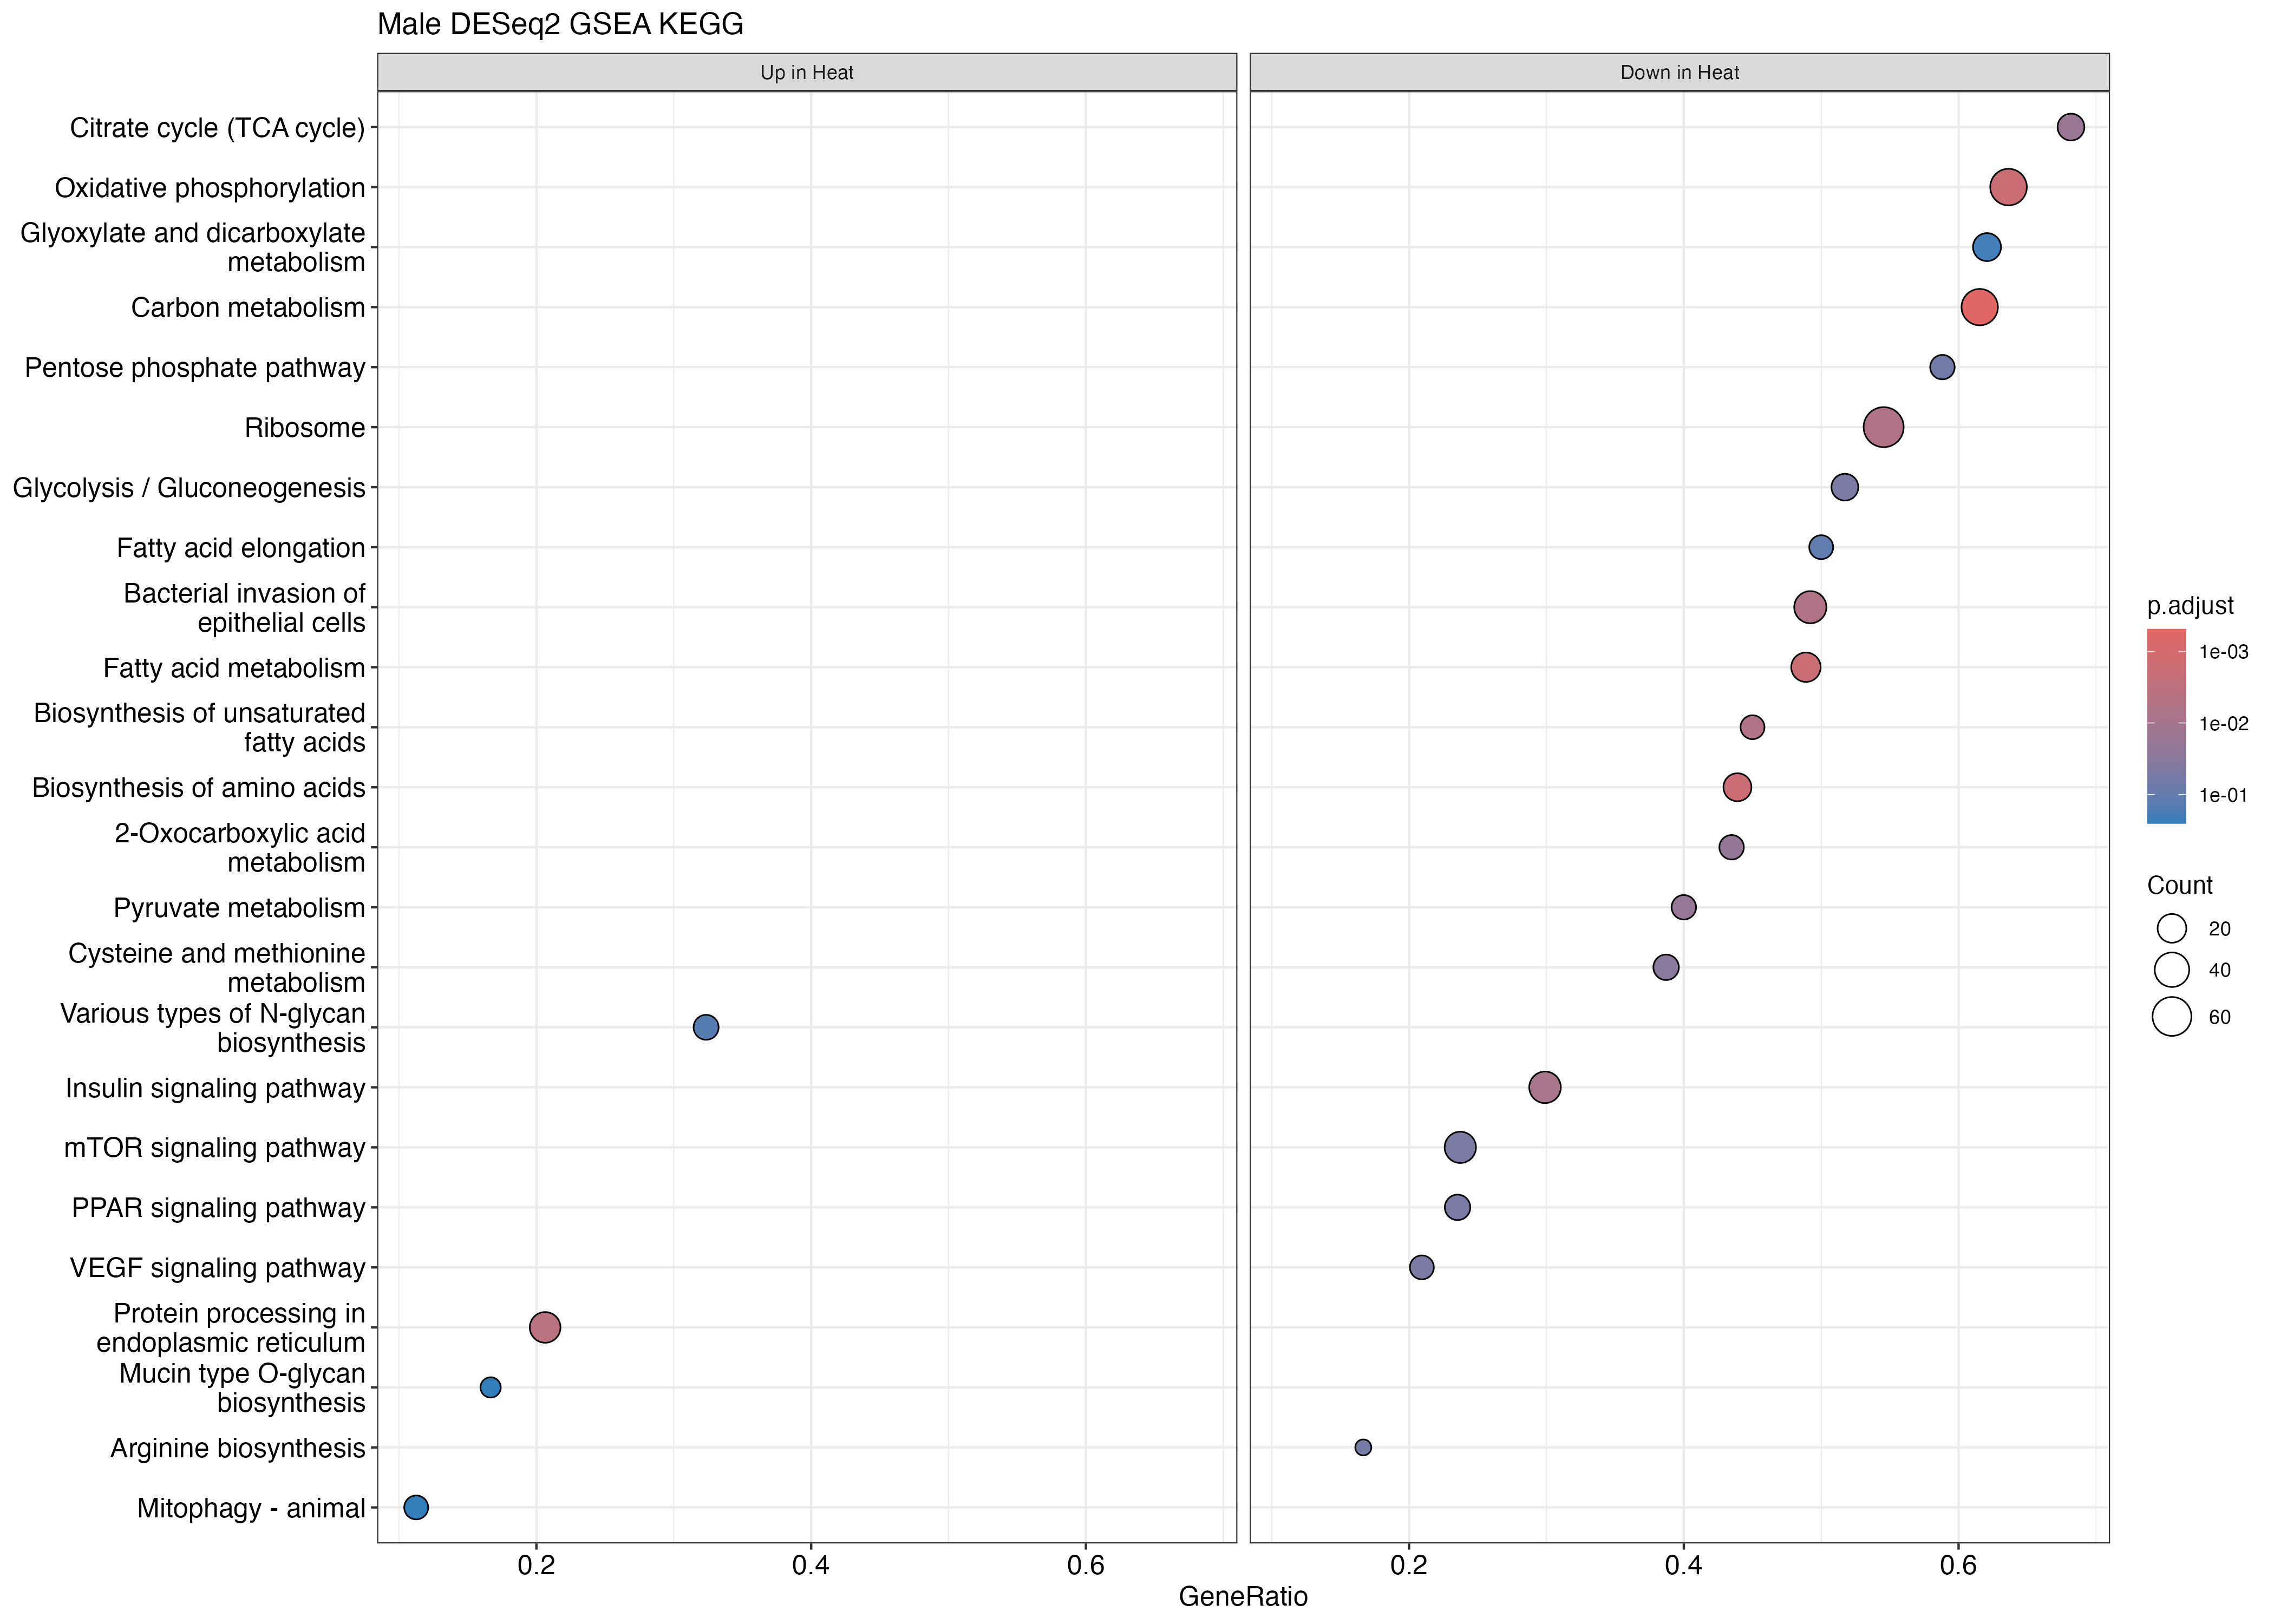

Data behind this chart, as committed beside it:
ID, Description, setSize, enrichmentScore, NES, pvalue, p.adjust, qvalue, rank, leading_edge, core_enrichment, log2err
tgu01230, Biosynthesis of amino acids, 41, -0.6881, -2.009, 3.35496377596963e-05, 0.001609, 0.0005728, 1275, tags=44%, list=13%, signal=38%, 101233932/100190753/100230152/100217791/…, 0.5573
tgu01200, Carbon metabolism, 78, -0.612, -1.98, 2.74250802183046e-06, 0.0004882, 0.0001738, 2462, tags=62%, list=26%, signal=46%, 100220499/100230441/100226063/100230199/…, 0.6273
tgu01040, Biosynthesis of unsaturated fatty acids, 20, -0.7743, -1.955, 0.0002663, 0.006098, 0.002171, 1152, tags=45%, list=12%, signal=40%, 100232310/100225083/100230333/100190615/…, 0.4985
tgu01212, Fatty acid metabolism, 45, -0.6641, -1.928, 3.18820137379513e-05, 0.001609, 0.0005728, 2023, tags=49%, list=21%, signal=39%, 100231220/100226659/100226789/100231239/…, 0.5573
tgu00190, Oxidative phosphorylation, 77, -0.5827, -1.897, 3.61592396415729e-05, 0.001609, 0.0005728, 2610, tags=64%, list=28%, signal=47%, 100224240/100190122/105758798/100190396/…, 0.5573
tgu00020, Citrate cycle (TCA cycle), 22, -0.7068, -1.807, 0.0009553, 0.017, 0.006053, 1843, tags=68%, list=19%, signal=55%, 100190674/100224467/115496732/100225534/…, 0.4773
tgu04141, Protein processing in endoplasmic reticu…, 126, 0.471, 1.776, 0.0001063, 0.003785, 0.001347, 904, tags=21%, list=10%, signal=19%, 100223479/100228575/100218236/100221810/…, 0.5384
tgu01210, 2-Oxocarboxylic acid metabolism, 23, -0.6915, -1.77, 0.001421, 0.02108, 0.007504, 1023, tags=43%, list=11%, signal=39%, 100218937/100224627/100225079/100229811/…, 0.4551
tgu05100, Bacterial invasion of epithelial cells, 63, -0.5659, -1.758, 0.000274, 0.006098, 0.002171, 2224, tags=49%, list=23%, signal=38%, 100190432/100230082/100222846/100190238/…, 0.4985
tgu00620, Pyruvate metabolism, 25, -0.68, -1.755, 0.001194, 0.01933, 0.00688, 1136, tags=40%, list=12%, signal=35%, 100228708/100225079/100190381/100190484/…, 0.4551
tgu00010, Glycolysis / Gluconeogenesis, 29, -0.6485, -1.75, 0.004192, 0.04861, 0.01731, 1593, tags=52%, list=17%, signal=43%, 100229569/100222163/101233932/100190753/…, 0.407
tgu04910, Insulin signaling pathway, 97, -0.5082, -1.695, 0.0004847, 0.009587, 0.003413, 1384, tags=30%, list=15%, signal=26%, 105760975/100190285/100232504/100224238/…, 0.4985
tgu00270, Cysteine and methionine metabolism, 31, -0.6281, -1.691, 0.002366, 0.0324, 0.01153, 1080, tags=39%, list=11%, signal=34%, 100190518/100217791/100218937/100228014/…, 0.4317
tgu03010, Ribosome, 121, -0.49, -1.661, 0.0002433, 0.006098, 0.002171, 3836, tags=55%, list=40%, signal=33%, 100190211/100190103/100229891/100233145/…, 0.5188
tgu00062, Fatty acid elongation, 18, -0.6742, -1.639, 0.01344, 0.1087, 0.0387, 2023, tags=50%, list=21%, signal=39%, 100231220/100226789/100231239/100230450/…, 0.3807
tgu00220, Arginine biosynthesis, 12, -0.7395, -1.637, 0.006801, 0.06372, 0.02268, 56, tags=17%, list=1%, signal=17%, 100218639/115493592, 0.407
tgu04370, VEGF signaling pathway, 43, -0.5616, -1.636, 0.00437, 0.04861, 0.01731, 774, tags=21%, list=8%, signal=19%, 100230090/100227812/100190361/100226234/…, 0.407
tgu03320, PPAR signaling pathway, 51, -0.5376, -1.627, 0.004999, 0.05234, 0.01863, 742, tags=24%, list=8%, signal=22%, 100190430/100229171/100230333/100226785/…, 0.407
tgu00030, Pentose phosphate pathway, 17, -0.6805, -1.613, 0.007678, 0.06833, 0.02432, 1446, tags=59%, list=15%, signal=50%, 100222163/100230152/100230521/100232597/…, 0.407
tgu00630, Glyoxylate and dicarboxylate metabolism, 29, -0.5756, -1.553, 0.02982, 0.2041, 0.07266, 3061, tags=62%, list=32%, signal=42%, 100228756/100229871/100223841/100226881/…, 0.3525
tgu00513, Various types of N-glycan biosynthesis, 34, 0.528, 1.534, 0.01938, 0.1437, 0.05116, 1732, tags=32%, list=18%, signal=27%, 100221810/100232070/100227845/100190655/…, 0.3525
tgu04150, mTOR signaling pathway, 118, -0.4406, -1.511, 0.003833, 0.04861, 0.01731, 1454, tags=24%, list=15%, signal=20%, 100221281/105760975/100218991/100190285/…, 0.4317
tgu00512, Mucin type O-glycan biosynthesis, 24, 0.5583, 1.507, 0.04573, 0.2543, 0.09051, 930, tags=17%, list=10%, signal=15%, 100231481/100229575/100224588/100225764, 0.3218
tgu00601, Glycosphingolipid biosynthesis - lacto a…, 14, -0.6501, -1.502, 0.03733, 0.2461, 0.08762, 2012, tags=50%, list=21%, signal=39%, 100222736/100226631/100230291/100225976/…, 0.3218
tgu03050, Proteasome, 28, -0.5592, -1.493, 0.04048, 0.2485, 0.08845, 2116, tags=43%, list=22%, signal=33%, 100227482/100219829/100190703/100220140/…, 0.3218
tgu00330, Arginine and proline metabolism, 32, -0.5387, -1.476, 0.04714, 0.2543, 0.09051, 1023, tags=22%, list=11%, signal=20%, 100218937/100228014/100225454/100227017/…, 0.2713
tgu04912, GnRH signaling pathway, 58, -0.4757, -1.46, 0.02338, 0.1665, 0.05926, 1835, tags=31%, list=19%, signal=25%, 100227852/100229860/100218244/100227983/…, 0.3525
tgu01240, Biosynthesis of cofactors, 90, -0.4372, -1.437, 0.01915, 0.1437, 0.05116, 892, tags=18%, list=9%, signal=16%, 100190159/100232729/100224990/100222352/…, 0.3525
tgu04820, Cytoskeleton in muscle cells, 127, -0.4095, -1.414, 0.01014, 0.08593, 0.03059, 1530, tags=28%, list=16%, signal=23%, 100223323/100192322/101233312/100217607/…, 0.3807
tgu04517, IgSF CAM signaling, 184, -0.3915, -1.412, 0.006158, 0.0609, 0.02168, 1582, tags=24%, list=17%, signal=20%, 100226324/100231910/100226960/115497643/…, 0.407
tgu04218, Cellular senescence, 108, -0.3897, -1.324, 0.0494, 0.2586, 0.09206, 1835, tags=27%, list=19%, signal=22%, 100227852/100223834/100229860/100224096/…, 0.2489
tgu05132, Salmonella infection, 161, -0.3693, -1.319, 0.04461, 0.2543, 0.09051, 2241, tags=30%, list=24%, signal=24%, 100190636/100223198/100224013/100190238/…, 0.3218
tgu04144, Endocytosis, 177, -0.3583, -1.31, 0.03965, 0.2485, 0.08845, 2328, tags=32%, list=25%, signal=24%, 100229073/100224610/100190734/100220904/…, 0.2765
tgu04137, Mitophagy - animal, 80, 0.3729, 1.296, 0.04546, 0.2543, 0.09051, 285, tags=11%, list=3%, signal=11%, 100223479/100218860/100190629/100220332/…, 0.3218
